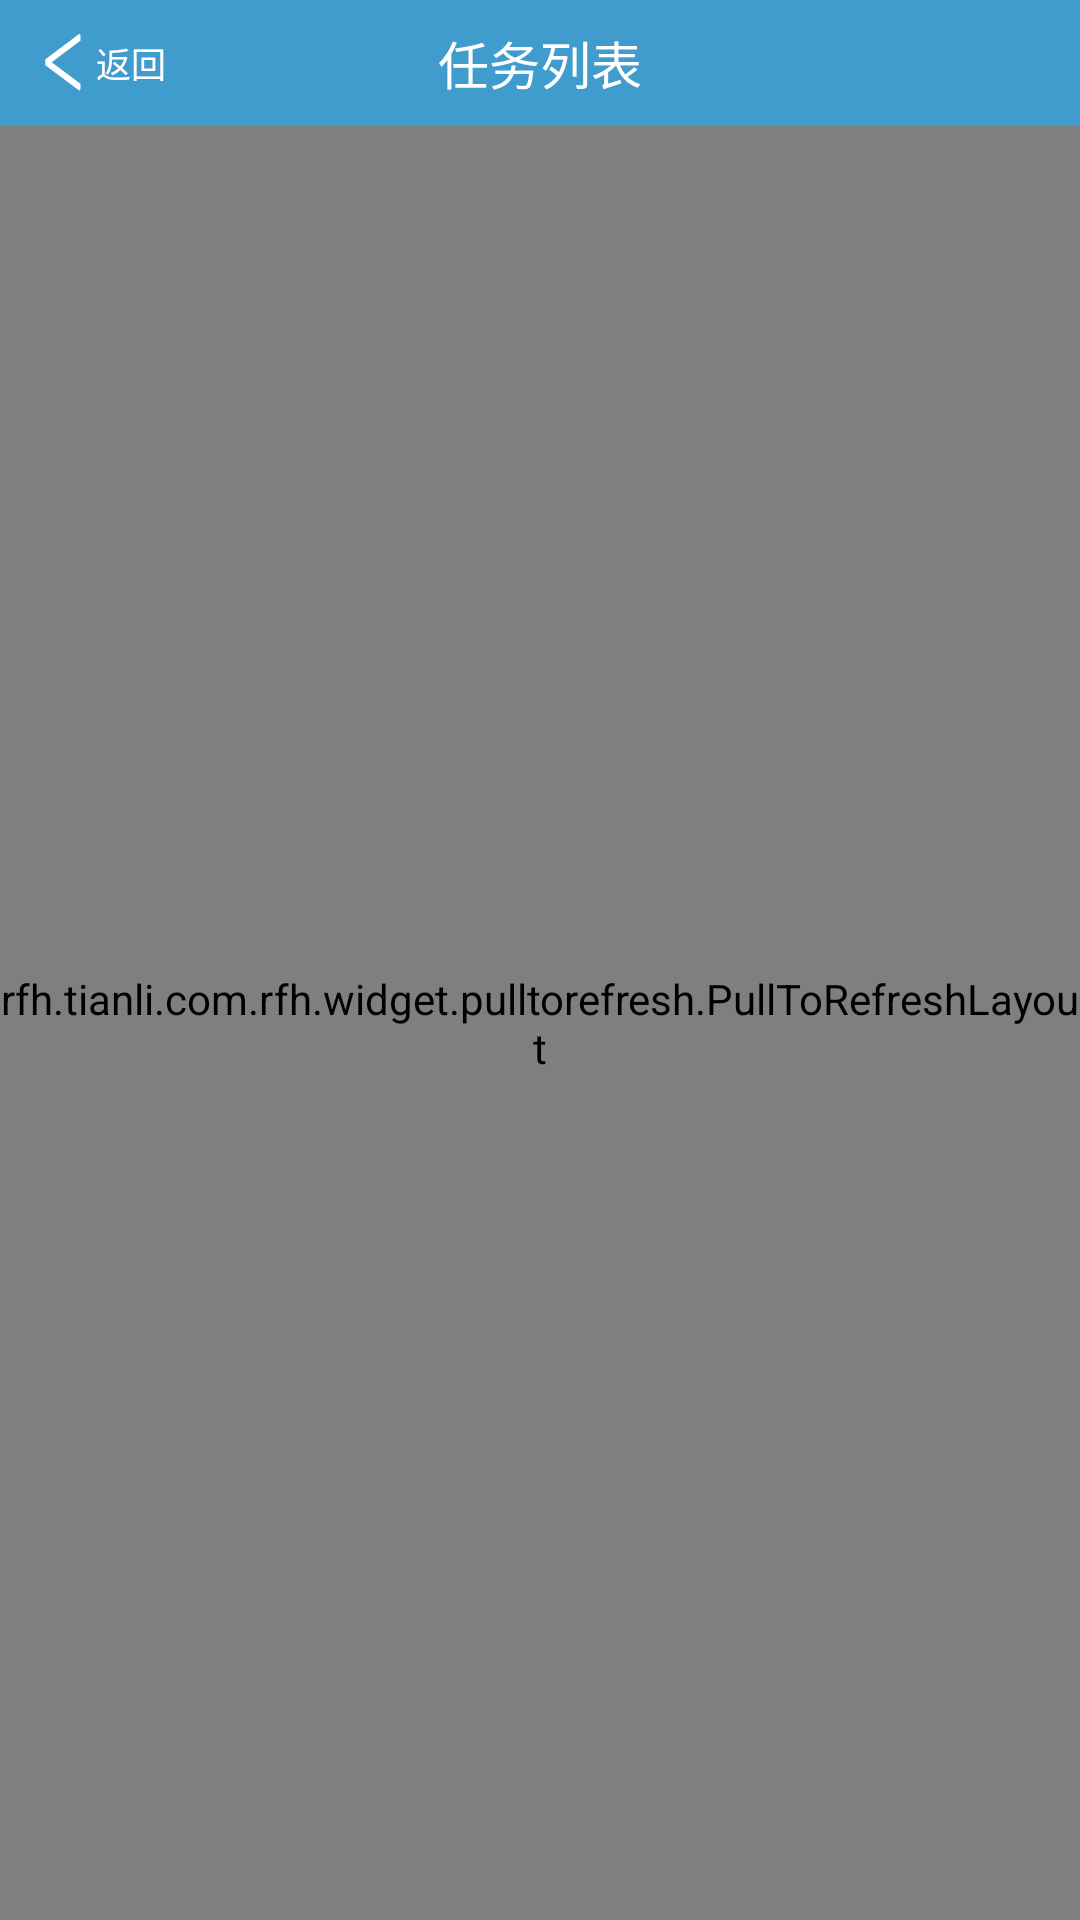

Here is an Android app screen rendered from its layout file. Give the layout XML and the strings, colors and styles it references.
<!-- AndroidManifest.xml: activity theme android:Theme.Light.NoTitleBar -->
<!-- res/layout/activity_task.xml -->
<?xml version="1.0" encoding="utf-8"?>
<RelativeLayout xmlns:android="http://schemas.android.com/apk/res/android"
    xmlns:tools="http://schemas.android.com/tools"
    android:id="@+id/activity_task"
    android:layout_width="match_parent"
    android:layout_height="match_parent"
    android:background="@color/main_background"
    tools:context="rfh.tianli.com.rfh.activity.TaskActivity">

    <RelativeLayout
        android:id="@+id/rl_title"
        android:layout_width="match_parent"
        android:layout_height="42dp"
        android:background="@color/main_titlebackground">

        <ImageView
            android:id="@+id/iv_return"
            android:layout_width="wrap_content"
            android:layout_height="wrap_content"
            android:layout_alignParentLeft="true"
            android:layout_centerVertical="true"
            android:layout_marginLeft="15dp"
            android:background="@drawable/btn_return" />

        <TextView
            android:id="@+id/tv_return"
            android:layout_width="wrap_content"
            android:layout_height="wrap_content"
            android:layout_centerVertical="true"
            android:layout_marginLeft="5dp"
            android:layout_toRightOf="@id/iv_return"
            android:text="@string/string_return"
            android:textColor="@color/white"
            android:textSize="@dimen/title_back" />

        <TextView
            android:layout_width="wrap_content"
            android:layout_height="wrap_content"
            android:layout_centerHorizontal="true"
            android:layout_centerVertical="true"
            android:text="@string/string_task_title"
            android:textColor="@color/white"
            android:textSize="@dimen/main_title" />
    </RelativeLayout>


    <rfh.tianli.com.rfh.widget.pulltorefresh.PullToRefreshLayout
        android:id="@+id/refresh_view"
        android:layout_width="match_parent"
        android:layout_height="match_parent"
        android:layout_below="@id/rl_title">

        <include layout="@layout/refresh_head" />


        <rfh.tianli.com.rfh.widget.pulltorefresh.PullableListView
            android:id="@+id/ls_show"
            android:layout_width="match_parent"
            android:layout_height="match_parent">


        </rfh.tianli.com.rfh.widget.pulltorefresh.PullableListView>


        <include layout="@layout/load_more" />


    </rfh.tianli.com.rfh.widget.pulltorefresh.PullToRefreshLayout>


</RelativeLayout>
<!-- res/layout/refresh_head.xml (included above) -->
<?xml version="1.0" encoding="utf-8"?>
<RelativeLayout xmlns:android="http://schemas.android.com/apk/res/android"
    android:id="@+id/head_view"
    android:layout_width="match_parent"
    android:layout_height="match_parent"
    android:background="@color/light_blue" >

    <RelativeLayout
        android:layout_width="match_parent"
        android:layout_height="wrap_content"
        android:layout_alignParentBottom="true"
        android:paddingBottom="20dp"
        android:paddingTop="20dp" >

        <RelativeLayout
            android:layout_width="match_parent"
            android:layout_height="wrap_content"
            android:layout_centerInParent="true" >

            <ImageView
                android:id="@+id/pull_icon"
                android:layout_width="wrap_content"
                android:layout_height="wrap_content"
                android:layout_centerVertical="true"
                android:layout_marginLeft="60dp"
                android:visibility="invisible" />

            <ImageView
                android:id="@+id/refreshing_icon"
                android:layout_width="wrap_content"
                android:layout_height="wrap_content"
                android:layout_centerVertical="true"
                android:layout_marginLeft="60dp"
                android:background="@drawable/refreshing"
                android:visibility="gone" />

            <TextView
                android:id="@+id/state_tv"
                android:layout_width="wrap_content"
                android:layout_height="wrap_content"
                android:layout_centerInParent="true"
                android:text="@string/pull_to_refresh"
                android:textColor="@color/white"
                android:textSize="16sp" />

            <ImageView
                android:id="@+id/state_iv"
                android:layout_width="wrap_content"
                android:layout_height="wrap_content"
                android:layout_centerVertical="true"
                android:layout_marginRight="8dp"
                android:layout_toLeftOf="@id/state_tv"
                android:visibility="gone" />
        </RelativeLayout>
    </RelativeLayout>

</RelativeLayout>
<!-- res/layout/load_more.xml (included above) -->
<?xml version="1.0" encoding="utf-8"?>
<RelativeLayout xmlns:android="http://schemas.android.com/apk/res/android"
    android:id="@+id/loadmore_view"
    android:layout_width="match_parent"
    android:layout_height="match_parent"
    android:background="@color/gray" >

    <RelativeLayout
        android:layout_width="match_parent"
        android:layout_height="wrap_content"
        android:layout_alignParentTop="true"
        android:paddingBottom="20dp"
        android:paddingTop="20dp" >

        <RelativeLayout
            android:layout_width="match_parent"
            android:layout_height="wrap_content"
            android:layout_centerInParent="true" >

            <ImageView
                android:id="@+id/pullup_icon"
                android:layout_width="wrap_content"
                android:layout_height="wrap_content"
                android:layout_centerVertical="true"
                android:layout_marginLeft="60dp"
                android:visibility="gone" />

            <ImageView
                android:id="@+id/loading_icon"
                android:layout_width="wrap_content"
                android:layout_height="wrap_content"
                android:layout_centerVertical="true"
                android:layout_marginLeft="60dp"
                android:background="@drawable/loading"
                android:visibility="gone" />

            <TextView
                android:id="@+id/loadstate_tv"
                android:layout_width="wrap_content"
                android:layout_height="wrap_content"
                android:layout_centerInParent="true"
                android:text="@string/pullup_to_load"
                android:textColor="@color/white"
                android:textSize="16sp" />

            <ImageView
                android:id="@+id/loadstate_iv"
                android:layout_width="wrap_content"
                android:layout_height="wrap_content"
                android:layout_centerVertical="true"
                android:layout_marginRight="8dp"
                android:layout_toLeftOf="@id/loadstate_tv"
                android:visibility="gone" />
        </RelativeLayout>
    </RelativeLayout>

</RelativeLayout>
<!-- resources referenced by this layout -->
<resources>
  <color name="gray">#aaaaaa</color>
  <color name="light_blue">#aaaaaa</color>
  <color name="main_background">#F4F4F4</color>
  <color name="main_titlebackground">#409ccc</color>
  <color name="white">#fff</color>
  <dimen name="main_title">17sp</dimen>
  <dimen name="title_back">11.5sp</dimen>
  <!-- drawable btn_return (drawable) -->
  <?xml version="1.0" encoding="utf-8"?>
  <selector xmlns:android="http://schemas.android.com/apk/res/android">
  
      <item android:state_pressed="true" android:drawable="@drawable/btn_return_highlight"/>
      <item android:drawable="@drawable/btn_return_normal"/>
  
  </selector>
  <string name="pull_to_refresh">下拉刷新</string>
  <string name="pullup_to_load">上拉加载更多</string>
  <string name="string_return">返回</string>
  <string name="string_task_title">任务列表</string>
  <!-- drawable btn_return_highlight: png bitmap (drawable-hdpi, 1182 bytes) -->
  <!-- drawable btn_return_normal: png bitmap (drawable-hdpi, 1103 bytes) -->
</resources>
